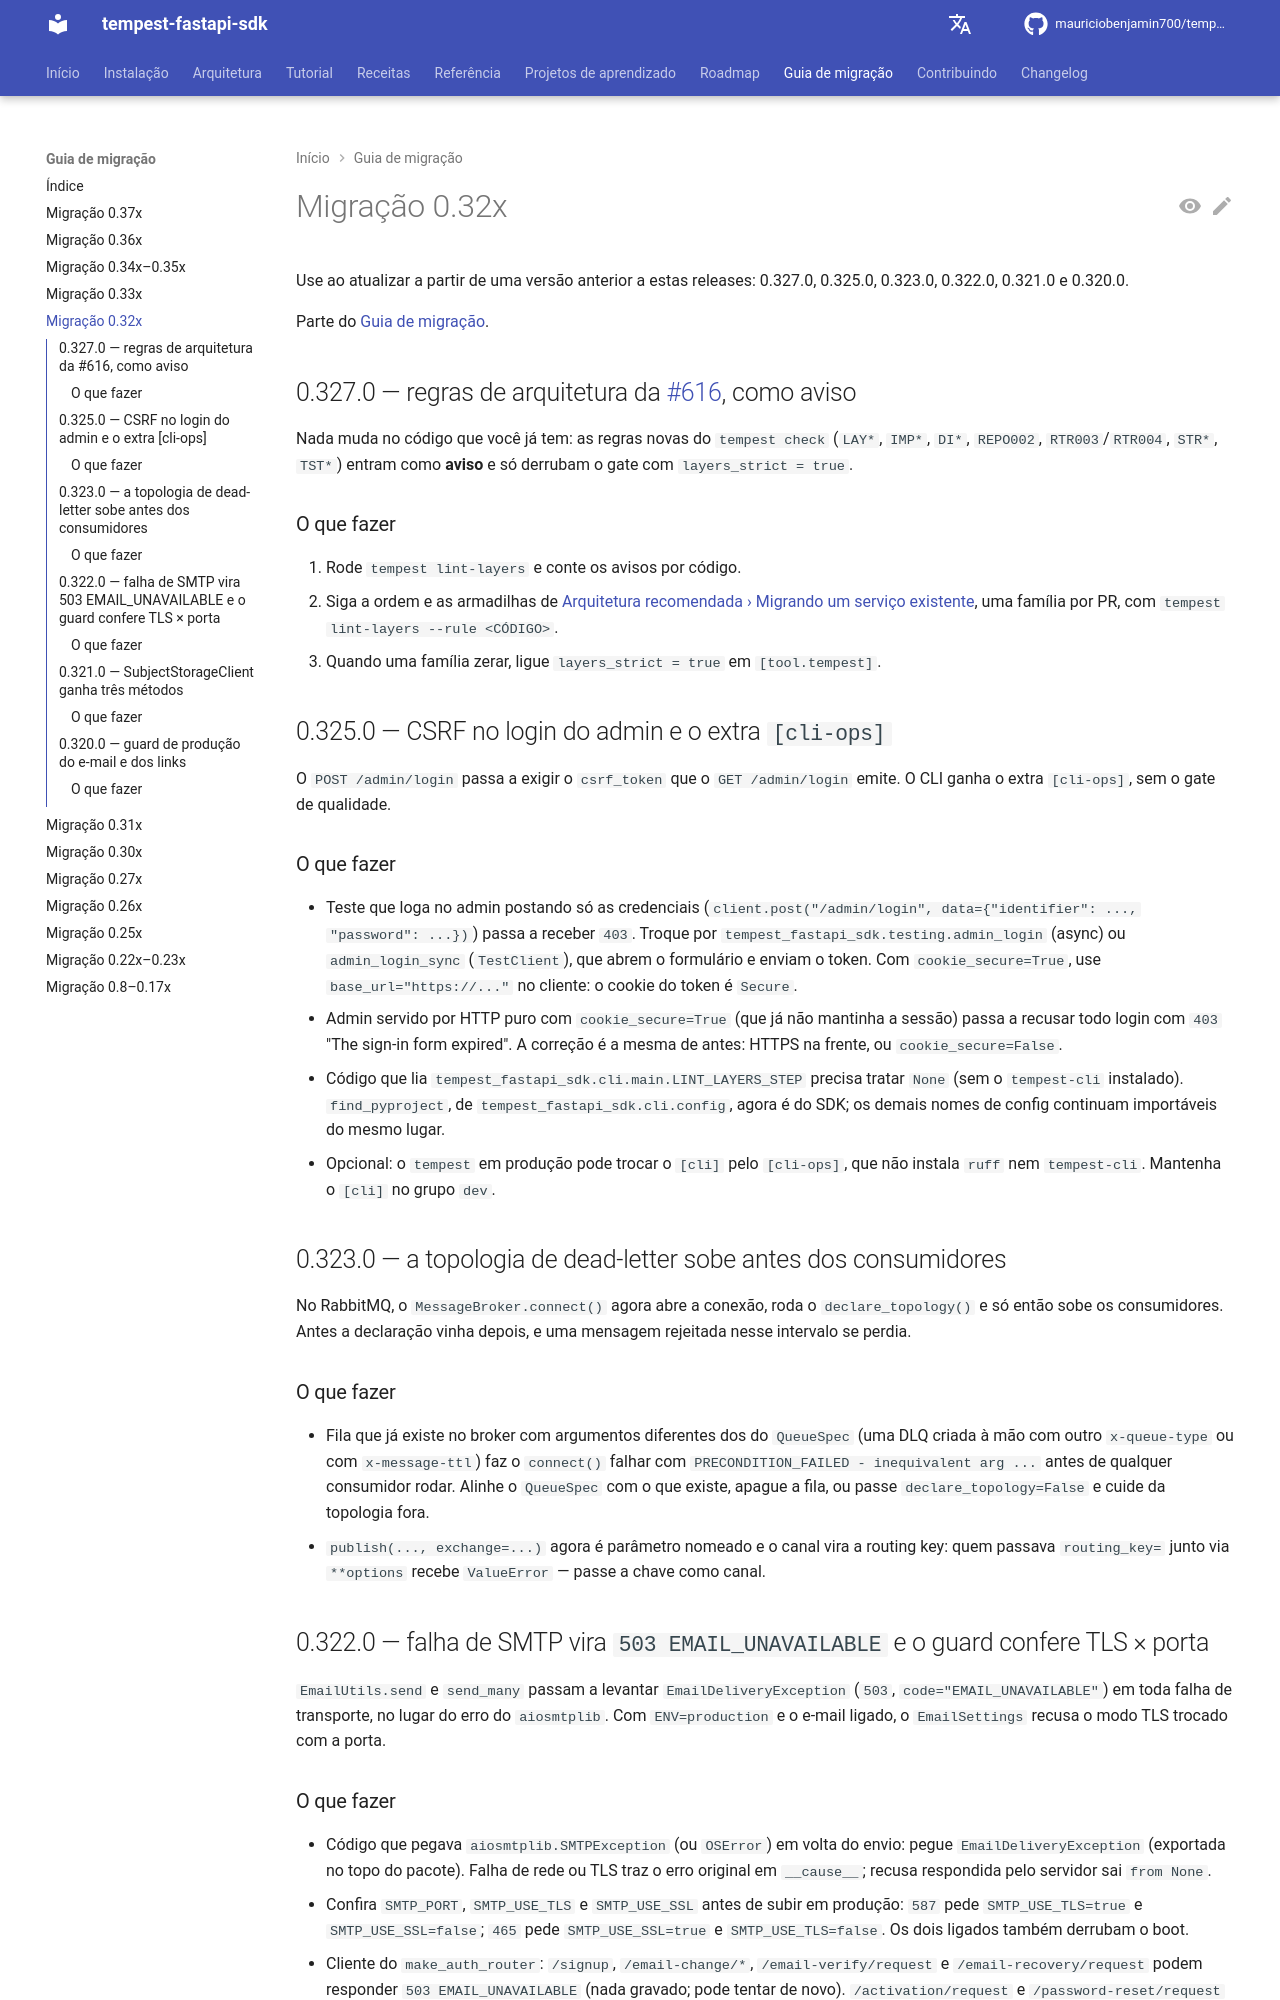

repository: mauriciobenjamin700/tempest-fastapi-sdk · page: migration/0-32x/index.html · generator: mkdocs

---
description: "Use ao subir de antes da 0.327.0: regras de arquitetura do `tempest check`, CSRF no login do admin, `[cli-ops]`, dead-letter, SMTP em 503 e guard de e-mail."
---

# Migração 0.32x

Use ao atualizar a partir de uma versão anterior a estas releases: 0.327.0, 0.325.0, 0.323.0, 0.322.0, 0.321.0 e 0.320.0.

Parte do [Guia de migração](../migration.md).

## 0.327.0 — regras de arquitetura da #616, como aviso

Nada muda no código que você já tem: as regras novas do `tempest check`
(`LAY*`, `IMP*`, `DI*`, `REPO002`, `RTR003`/`RTR004`, `STR*`, `TST*`) entram
como **aviso** e só derrubam o gate com `layers_strict = true`.

### O que fazer

1. Rode `tempest lint-layers` e conte os avisos por código.
2. Siga a ordem e as armadilhas de
   [Arquitetura recomendada › Migrando um serviço existente](../recommended-architecture.md#migrando-um-servico-existente),
   uma família por PR, com `tempest lint-layers --rule <CÓDIGO>`.
3. Quando uma família zerar, ligue `layers_strict = true` em
   `[tool.tempest]`.

## 0.325.0 — CSRF no login do admin e o extra `[cli-ops]`

O `POST /admin/login` passa a exigir o `csrf_token` que o `GET /admin/login`
emite. O CLI ganha o extra `[cli-ops]`, sem o gate de qualidade.

### O que fazer

- Teste que loga no admin postando só as credenciais
  (`client.post("/admin/login", data={"identifier": ..., "password": ...})`)
  passa a receber `403`. Troque por `tempest_fastapi_sdk.testing.admin_login`
  (async) ou `admin_login_sync` (`TestClient`), que abrem o formulário e
  enviam o token. Com `cookie_secure=True`, use `base_url="https://..."` no
  cliente: o cookie do token é `Secure`.
- Admin servido por HTTP puro com `cookie_secure=True` (que já não mantinha a
  sessão) passa a recusar todo login com `403` "The sign-in form expired". A
  correção é a mesma de antes: HTTPS na frente, ou `cookie_secure=False`.
- Código que lia `tempest_fastapi_sdk.cli.main.LINT_LAYERS_STEP` precisa
  tratar `None` (sem o `tempest-cli` instalado). `find_pyproject`, de
  `tempest_fastapi_sdk.cli.config`, agora é do SDK; os demais nomes de config
  continuam importáveis do mesmo lugar.
- Opcional: o `tempest` em produção pode trocar o `[cli]` pelo `[cli-ops]`,
  que não instala `ruff` nem `tempest-cli`. Mantenha o `[cli]` no grupo `dev`.

## 0.323.0 — a topologia de dead-letter sobe antes dos consumidores

No RabbitMQ, o `MessageBroker.connect()` agora abre a conexão, roda o
`declare_topology()` e só então sobe os consumidores. Antes a declaração vinha
depois, e uma mensagem rejeitada nesse intervalo se perdia.

### O que fazer

- Fila que já existe no broker com argumentos diferentes dos do `QueueSpec`
  (uma DLQ criada à mão com outro `x-queue-type` ou com `x-message-ttl`) faz o
  `connect()` falhar com `PRECONDITION_FAILED - inequivalent arg ...` antes de
  qualquer consumidor rodar. Alinhe o `QueueSpec` com o que existe, apague a
  fila, ou passe `declare_topology=False` e cuide da topologia fora.
- `publish(..., exchange=...)` agora é parâmetro nomeado e o canal vira a
  routing key: quem passava `routing_key=` junto via `**options` recebe
  `ValueError` — passe a chave como canal.

## 0.322.0 — falha de SMTP vira `503 EMAIL_UNAVAILABLE` e o guard confere TLS × porta

`EmailUtils.send` e `send_many` passam a levantar `EmailDeliveryException`
(`503`, `code="EMAIL_UNAVAILABLE"`) em toda falha de transporte, no lugar do
erro do `aiosmtplib`. Com `ENV=production` e o e-mail ligado, o
`EmailSettings` recusa o modo TLS trocado com a porta.
